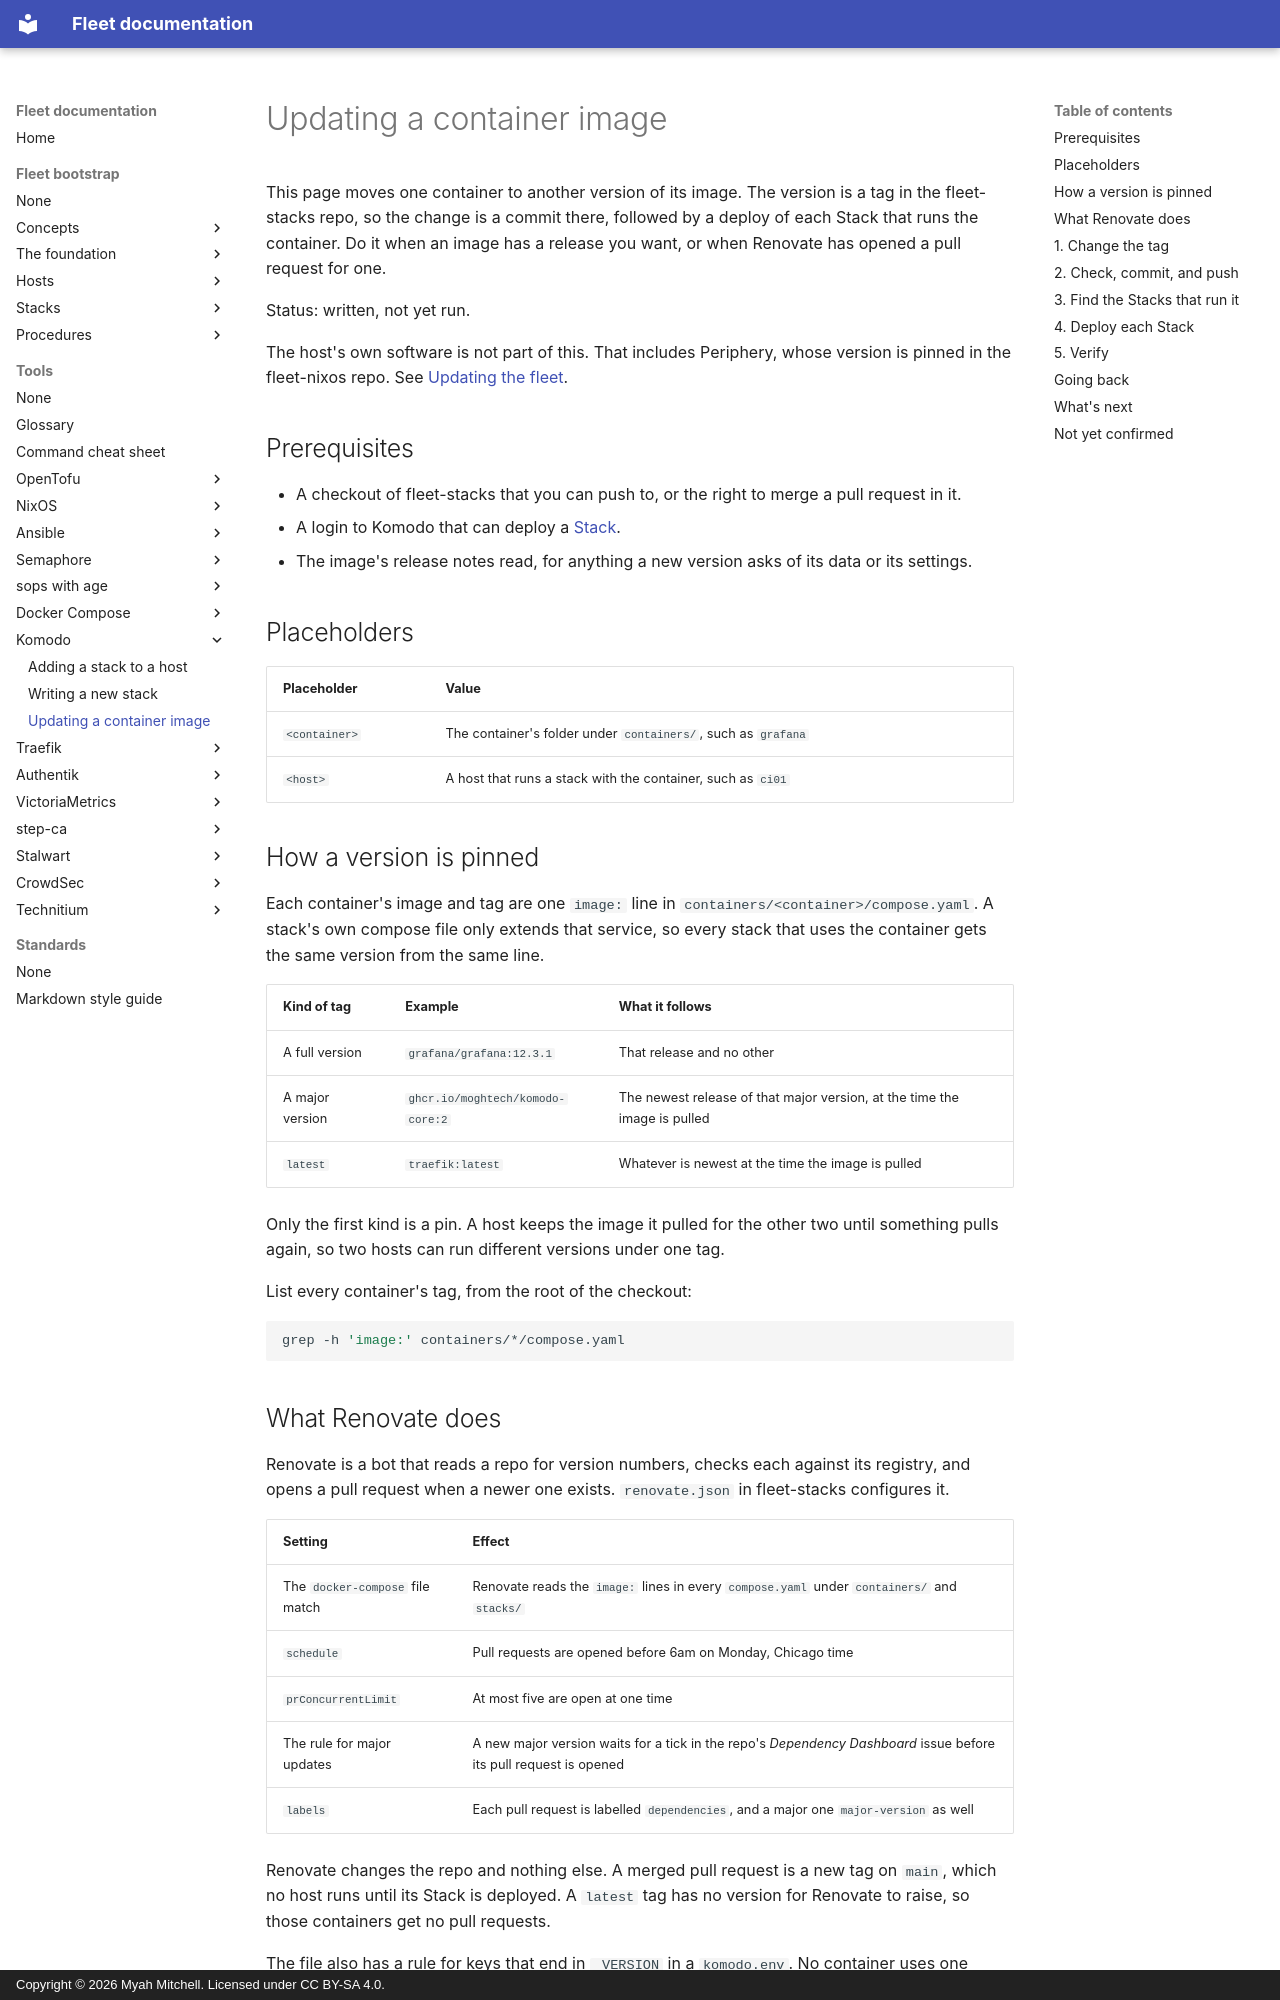

repository: myah-mitchell/fleet-docs · page: tools/komodo/update-an-image/index.html · generator: mkdocs · copyright: Copyright © 2026 Myah Mitchell. Licensed under CC BY-SA 4.0.

# Updating a container image

This page moves one container to another version of its image. The version is a tag in the fleet-stacks repo, so the change is a commit there, followed by a deploy of each Stack that runs the container. Do it when an image has a release you want, or when Renovate has opened a pull request for one.

Status: written, not yet run.

The host's own software is not part of this. That includes Periphery, whose version is pinned in the fleet-nixos repo. See [Updating the fleet](../../fleet-bootstrap/procedures/update-the-fleet.md).

## Prerequisites

- A checkout of fleet-stacks that you can push to, or the right to merge a pull request in it.
- A login to Komodo that can deploy a [Stack](index.md#stack).
- The image's release notes read, for anything a new version asks of its data or its settings.

## Placeholders

| Placeholder | Value |
| --- | --- |
| `<container>` | The container's folder under `containers/`, such as `grafana` |
| `<host>` | A host that runs a stack with the container, such as `ci01` |

## How a version is pinned {#pins}

Each container's image and tag are one `image:` line in `containers/<container>/compose.yaml`. A stack's own compose file only extends that service, so every stack that uses the container gets the same version from the same line.

| Kind of tag | Example | What it follows |
| --- | --- | --- |
| A full version | `grafana/grafana:12.3.1` | That release and no other |
| A major version | `ghcr.io/moghtech/komodo-core:2` | The newest release of that major version, at the time the image is pulled |
| `latest` | `traefik:latest` | Whatever is newest at the time the image is pulled |

Only the first kind is a pin. A host keeps the image it pulled for the other two until something pulls again, so two hosts can run different versions under one tag.

List every container's tag, from the root of the checkout:

```bash
grep -h 'image:' containers/*/compose.yaml
```

## What Renovate does {#renovate}

Renovate is a bot that reads a repo for version numbers, checks each against its registry, and opens a pull request when a newer one exists. `renovate.json` in fleet-stacks configures it.

| Setting | Effect |
| --- | --- |
| The `docker-compose` file match | Renovate reads the `image:` lines in every `compose.yaml` under `containers/` and `stacks/` |
| `schedule` | Pull requests are opened before 6am on Monday, Chicago time |
| `prConcurrentLimit` | At most five are open at one time |
| The rule for major updates | A new major version waits for a tick in the repo's *Dependency Dashboard* issue before its pull request is opened |
| `labels` | Each pull request is labelled `dependencies`, and a major one `major-version` as well |

Renovate changes the repo and nothing else. A merged pull request is a new tag on `main`, which no host runs until its Stack is deployed. A `latest` tag has no version for Renovate to raise, so those containers get no pull requests.

The file also has a rule for keys that end in `_VERSION` in a `komodo.env`. No container uses one today.
